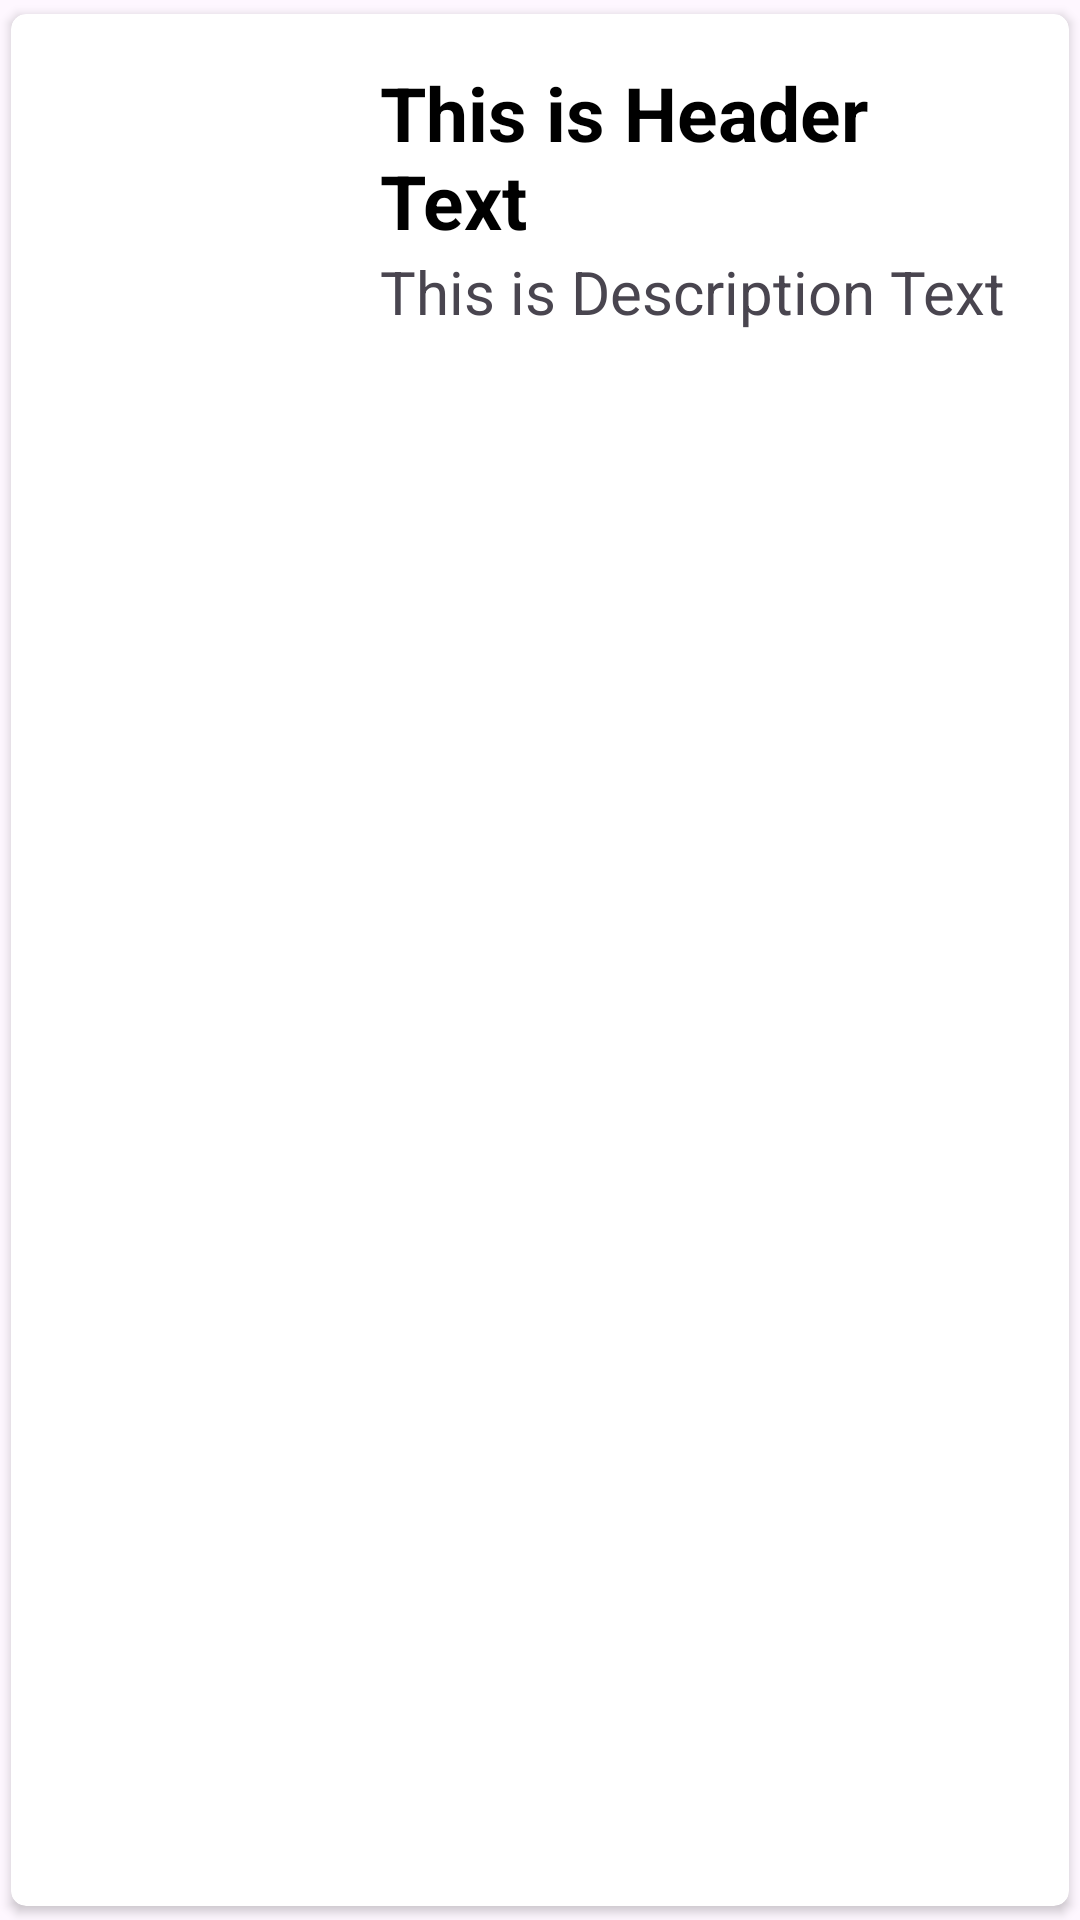

Here is an Android app screen rendered from its layout file. Give the layout XML and the strings, colors and styles it references.
<!-- AndroidManifest.xml: application theme Theme.RestoReservasi -->
<!-- res/layout/single_row_design.xml -->
<?xml version="1.0" encoding="utf-8"?>
<androidx.cardview.widget.CardView xmlns:android="http://schemas.android.com/apk/res/android"
    android:layout_width="match_parent"
    android:layout_height="wrap_content"
    xmlns:app="http://schemas.android.com/apk/res-auto"
    app:cardCornerRadius="5dp"
    android:elevation="4dp"
    app:cardUseCompatPadding="true">

    <RelativeLayout
        android:layout_width="match_parent"
        android:layout_height="wrap_content"
        android:padding="16dp">

        <ImageView
            android:id="@+id/img1"
            android:layout_width="80dp"
            android:layout_height="80dp"
            android:layout_alignParentStart="true"
            android:layout_alignParentTop="true"
            android:layout_marginStart="23dp"
            android:layout_marginTop="8dp"
            android:src="@mipmap/ic_launcher"/>

        <TextView
            android:id="@+id/t1"
            android:layout_width="match_parent"
            android:layout_height="wrap_content"
            android:text="This is Header Text"
            android:layout_marginLeft="4dp"
            android:textColor="#000"
            android:textSize="25dp"
            android:textStyle="bold"
            android:layout_toRightOf="@+id/img1"
            android:gravity="center_vertical"/>

        <TextView
            android:id="@+id/t2"
            android:layout_width="match_parent"
            android:layout_height="wrap_content"
            android:layout_marginLeft="4dp"
            android:layout_toRightOf="@id/img1"
            android:layout_below="@+id/t1"
            android:text="This is Description Text"
            android:textSize="20dp"/>

    </RelativeLayout>

</androidx.cardview.widget.CardView>
<!-- resources referenced by this layout -->
<resources>
  <style name="Theme.RestoReservasi" parent="Base.Theme.RestoReservasi" />
  <style name="Base.Theme.RestoReservasi" parent="Theme.Material3.DayNight.NoActionBar">
          
          
      </style>
</resources>
